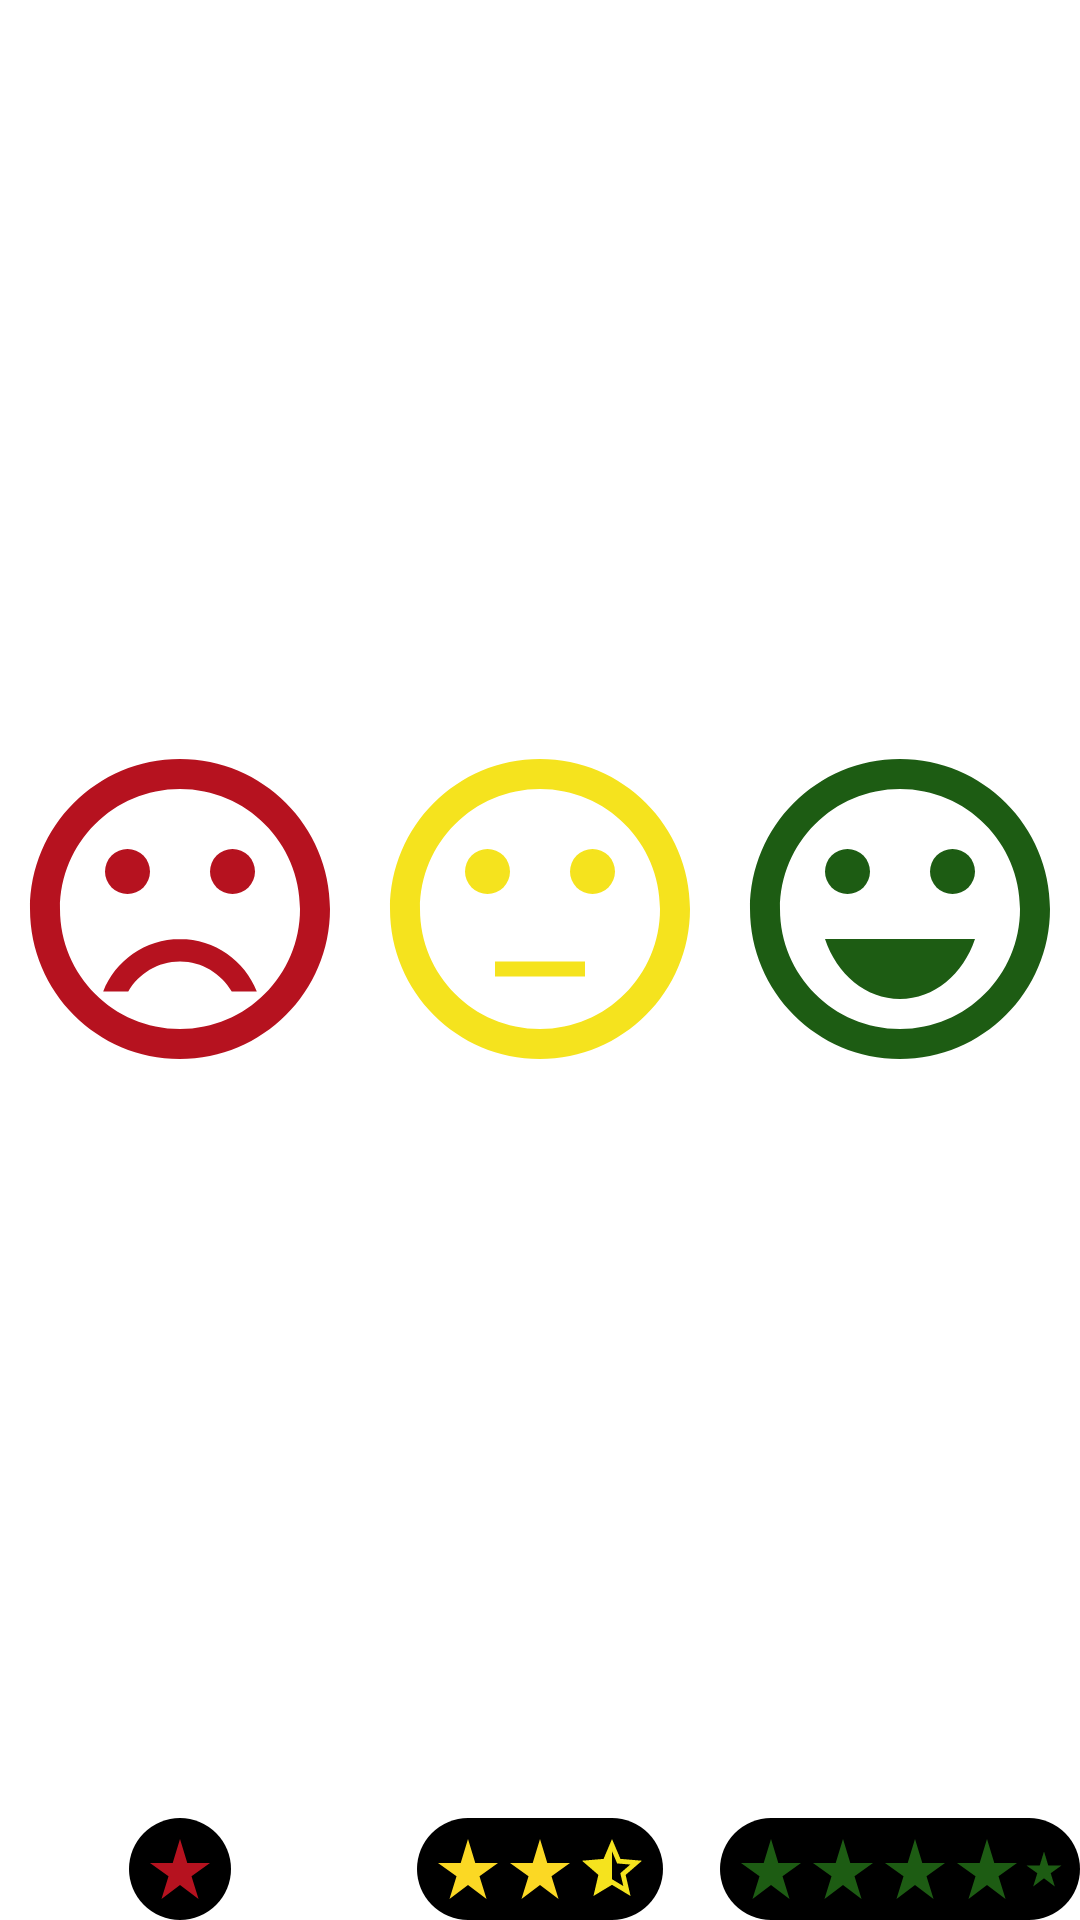

Write the Android layout XML for this screen, with the resource values it uses.
<!-- AndroidManifest.xml: application theme Theme.SurveyEmojisApp -->
<!-- res/layout/content_main.xml -->
<?xml version="1.0" encoding="utf-8"?>
<LinearLayout  xmlns:android="http://schemas.android.com/apk/res/android"
    xmlns:tools="http://schemas.android.com/tools"
    android:id="@+id/pass"
    android:layout_width="match_parent"
    android:layout_height="match_parent"
    android:orientation="horizontal"
    android:layout_gravity="center_horizontal"
    android:layout_marginBottom="70dp"
    android:layout_marginHorizontal="20dp"
    tools:context=".MainActivity"
    android:baselineAligned="false">

      <LinearLayout
          android:layout_width="match_parent"
          android:layout_height="match_parent"
          android:layout_weight="1"
          android:orientation="vertical"
          >

          <ImageView
              android:id="@+id/disSatisfied"
              android:layout_width="match_parent"
              android:layout_height="0dp"
              tools:ignore="ContentDescription,NestedWeights"
              android:clickable="true"
              android:focusable="true"
              android:layout_weight="1"
              android:src="@drawable/dissatisfied_selector" />

         <include
             layout ="@layout/dissatified_stars_layout"
             android:layout_height="wrap_content"
             android:layout_width ="wrap_content"
             android:layout_gravity="center"
             />

      </LinearLayout>
      <LinearLayout
          android:layout_width="match_parent"
          android:layout_height="match_parent"
          android:layout_weight="1"
          android:orientation="vertical">

          <ImageView
              android:id="@+id/satisfied_alt"
              android:layout_width="match_parent"
              android:layout_height="0dp"
              android:layout_weight="1"
              android:clickable="true"
              android:focusable="true"
              android:src="@drawable/satisfied_alt_selector"
              tools:ignore="ContentDescription,NestedWeights" />
          <include
              layout ="@layout/satisfied_stars_layout"
              android:layout_height="wrap_content"
              android:layout_width ="wrap_content"
              android:layout_gravity="center"/>


      </LinearLayout>

    <LinearLayout
        android:layout_width="match_parent"
        android:layout_height="match_parent"
        android:layout_weight="1"
        android:orientation="vertical">

        <ImageView
            android:id="@+id/verySatisfied"
            android:layout_width="match_parent"
            android:layout_height="0dp"
            android:layout_weight="1"
            android:clickable="true"
            android:focusable="true"
            tools:ignore="ContentDescription,NestedWeights"
            android:src="@drawable/very_satisfied_selector" />

        <include
            layout ="@layout/verysatisfied_stars_layout"
            android:layout_height="wrap_content"
            android:layout_width ="wrap_content"
            android:layout_gravity="center"/>


    </LinearLayout>


</LinearLayout>
<!-- res/layout/dissatified_stars_layout.xml (included above) -->
<?xml version="1.0" encoding="utf-8"?>
<LinearLayout xmlns:android="http://schemas.android.com/apk/res/android"
    xmlns:tools="http://schemas.android.com/tools"
    android:layout_width="wrap_content"
    android:layout_height="wrap_content"
    android:orientation="horizontal"
    android:layout_margin="5dp"
    android:padding="5dp"
    android:background="@drawable/contour_black"
    >

            <ImageView
                android:layout_width="wrap_content"
                android:layout_height="wrap_content"
                android:src="@drawable/ic_dissatisfied_star"
                tools:ignore="ContentDescription" />
            <ImageView
                android:layout_width="wrap_content"
                android:layout_height="wrap_content"
                android:src="@drawable/ic_start_white"
                tools:ignore="ContentDescription" />

            <ImageView
                android:layout_width="wrap_content"
                android:layout_height="wrap_content"
                android:src="@drawable/ic_start_white"
                tools:ignore="ContentDescription" />
            <ImageView
                android:layout_width="wrap_content"
                android:layout_height="wrap_content"
                android:src="@drawable/ic_start_white"
                tools:ignore="ContentDescription" />
            <ImageView
                android:layout_width="wrap_content"
                android:layout_height="wrap_content"
                android:src="@drawable/ic_start_white"
                tools:ignore="ContentDescription" />

</LinearLayout>
<!-- res/layout/satisfied_stars_layout.xml (included above) -->
<?xml version="1.0" encoding="utf-8"?>
<LinearLayout xmlns:android="http://schemas.android.com/apk/res/android"
    xmlns:tools="http://schemas.android.com/tools"
    android:layout_width="wrap_content"
    android:layout_height="wrap_content"
    android:orientation="horizontal"
    android:layout_margin="5dp"
    android:padding="5dp"
    android:background="@drawable/contour_black"
    >


        <ImageView
            android:layout_width="wrap_content"
            android:layout_height="wrap_content"
            android:src="@drawable/ic_satisfied_star"
            tools:ignore="ContentDescription" />
        <ImageView
            android:layout_width="wrap_content"
            android:layout_height="wrap_content"
            android:src="@drawable/ic_satisfied_star"
            tools:ignore="ContentDescription" />

        <ImageView
            android:layout_width="wrap_content"
            android:layout_height="wrap_content"
            android:src="@drawable/ic_satisfied_star_half"
            android:background="@drawable/ic_start_white"
            tools:ignore="ContentDescription" />
        <ImageView
            android:layout_width="wrap_content"
            android:layout_height="wrap_content"
            android:src="@drawable/ic_start_white"
            tools:ignore="ContentDescription" />
        <ImageView
            android:layout_width="wrap_content"
            android:layout_height="wrap_content"
            android:src="@drawable/ic_start_white"
            tools:ignore="ContentDescription" />

</LinearLayout>
<!-- res/layout/verysatisfied_stars_layout.xml (included above) -->
<?xml version="1.0" encoding="utf-8"?>
<LinearLayout xmlns:android="http://schemas.android.com/apk/res/android"
    xmlns:tools="http://schemas.android.com/tools"
    android:layout_width="wrap_content"
    android:layout_height="wrap_content"
    android:orientation="horizontal"
    android:layout_margin="5dp"
    android:padding="5dp"
    android:background="@drawable/contour_black"
    >



       <ImageView
           android:layout_width="wrap_content"
           android:layout_height="wrap_content"
           android:src="@drawable/ic_star_very_satisfied"
           tools:ignore="ContentDescription" />
        <ImageView
           android:layout_width="wrap_content"
           android:layout_height="wrap_content"
           android:src="@drawable/ic_star_very_satisfied"
           tools:ignore="ContentDescription" />

        <ImageView
            android:layout_width="wrap_content"
            android:layout_height="wrap_content"
            android:src="@drawable/ic_star_very_satisfied"
            tools:ignore="ContentDescription" />
        <ImageView
            android:layout_width="wrap_content"
            android:layout_height="wrap_content"
            android:src="@drawable/ic_star_very_satisfied"
            tools:ignore="ContentDescription" />
        <ImageView
            android:layout_width="wrap_content"
            android:layout_height="wrap_content"
            android:src="@drawable/ic_star_very_satisfied"
            tools:ignore="ContentDescription" />



</LinearLayout>
<!-- resources referenced by this layout -->
<resources>
  <!-- drawable contour_black (drawable-v24) -->
  <?xml version="1.0" encoding="utf-8"?>
  <shape xmlns:android="http://schemas.android.com/apk/res/android"
      android:shape="rectangle">
  
  
      <corners
          android:bottomLeftRadius="30dp"
          android:bottomRightRadius="30dp"
          android:radius="60dp"
          android:topLeftRadius="30dp"
          android:topRightRadius="30dp" />
  
      <solid android:color="@android:color/black" />
  
  
  </shape>
  <!-- drawable dissatisfied_selector (drawable) -->
  <?xml version="1.0" encoding="utf-8"?>
  <selector xmlns:android="http://schemas.android.com/apk/res/android">
      <item android:drawable="@drawable/ic_baseline_sentiment_very_dissatisfied_24" android:state_pressed="true"/>
      <item android:drawable="@drawable/ic_dissatisfied"/>
  
  </selector>
  <!-- drawable ic_dissatisfied_star (drawable-v24) -->
  <vector android:height="24dp" android:tint="@color/dissatisfied"
      android:viewportHeight="24" android:viewportWidth="24"
      android:width="24dp" xmlns:android="http://schemas.android.com/apk/res/android">
      <path android:fillColor="@android:color/white" android:pathData="M14.43,10l-2.43,-8l-2.43,8l-7.57,0l6.18,4.41l-2.35,7.59l6.17,-4.69l6.18,4.69l-2.35,-7.59l6.17,-4.41z"/>
  </vector>
  <!-- drawable ic_satisfied_star (drawable-v24) -->
  <vector android:height="24dp" android:tint="@color/satisfied"
      android:viewportHeight="24" android:viewportWidth="24"
      android:width="24dp" xmlns:android="http://schemas.android.com/apk/res/android">
      <path android:fillColor="@android:color/white" android:pathData="M14.43,10l-2.43,-8l-2.43,8l-7.57,0l6.18,4.41l-2.35,7.59l6.17,-4.69l6.18,4.69l-2.35,-7.59l6.17,-4.41z"/>
  </vector>
  <!-- drawable ic_satisfied_star_half (drawable-v24) -->
  <vector android:autoMirrored="true" android:height="24dp"
      android:tint="#F5E31E" android:viewportHeight="24"
      android:viewportWidth="24" android:width="24dp" xmlns:android="http://schemas.android.com/apk/res/android">
      <path android:fillColor="@android:color/white" android:pathData="M22,9.24l-7.19,-0.62L12,2L9.19,8.63L2,9.24l5.46,4.73L5.82,21L12,17.27L18.18,21l-1.63,-7.03L22,9.24zM12,15.4V6.1l1.71,4.04l4.38,0.38l-3.32,2.88l1,4.28L12,15.4z"/>
  </vector>
  <!-- drawable ic_star_very_satisfied (drawable-v24) -->
  <vector android:height="24dp" android:tint="@color/very_satisfied"
      android:viewportHeight="24" android:viewportWidth="24"
      android:width="24dp" xmlns:android="http://schemas.android.com/apk/res/android">
      <path android:fillColor="@android:color/white" android:pathData="M14.43,10l-2.43,-8l-2.43,8l-7.57,0l6.18,4.41l-2.35,7.59l6.17,-4.69l6.18,4.69l-2.35,-7.59l6.17,-4.41z"/>
  </vector>
  <!-- drawable satisfied_alt_selector (drawable) -->
  <?xml version="1.0" encoding="utf-8"?>
  <selector xmlns:android="http://schemas.android.com/apk/res/android">
      <item android:drawable="@drawable/ic_neutral_select" android:state_pressed="true"/>
      <item android:drawable="@drawable/ic_neutral"/>
  
  </selector>
  <!-- drawable very_satisfied_selector (drawable) -->
  <?xml version="1.0" encoding="utf-8"?>
  <selector xmlns:android="http://schemas.android.com/apk/res/android">
      <item android:drawable="@drawable/ic_satisfied_select" android:state_pressed="true"/>
      <item android:drawable="@drawable/ic_baseline_sentiment_very_satisfied_24"/>
  
  </selector>
  <color name="dissatisfied">#B6121F</color>
  <color name="satisfied">#FBD824</color>
  <color name="very_satisfied">#1D5C13</color>
  <color name="black">#FF000000</color>
  <color name="purple_700">#FF3700B3</color>
  <color name="white">#FFFFFFFF</color>
  <color name="teal_700">#FF018786</color>
</resources>
